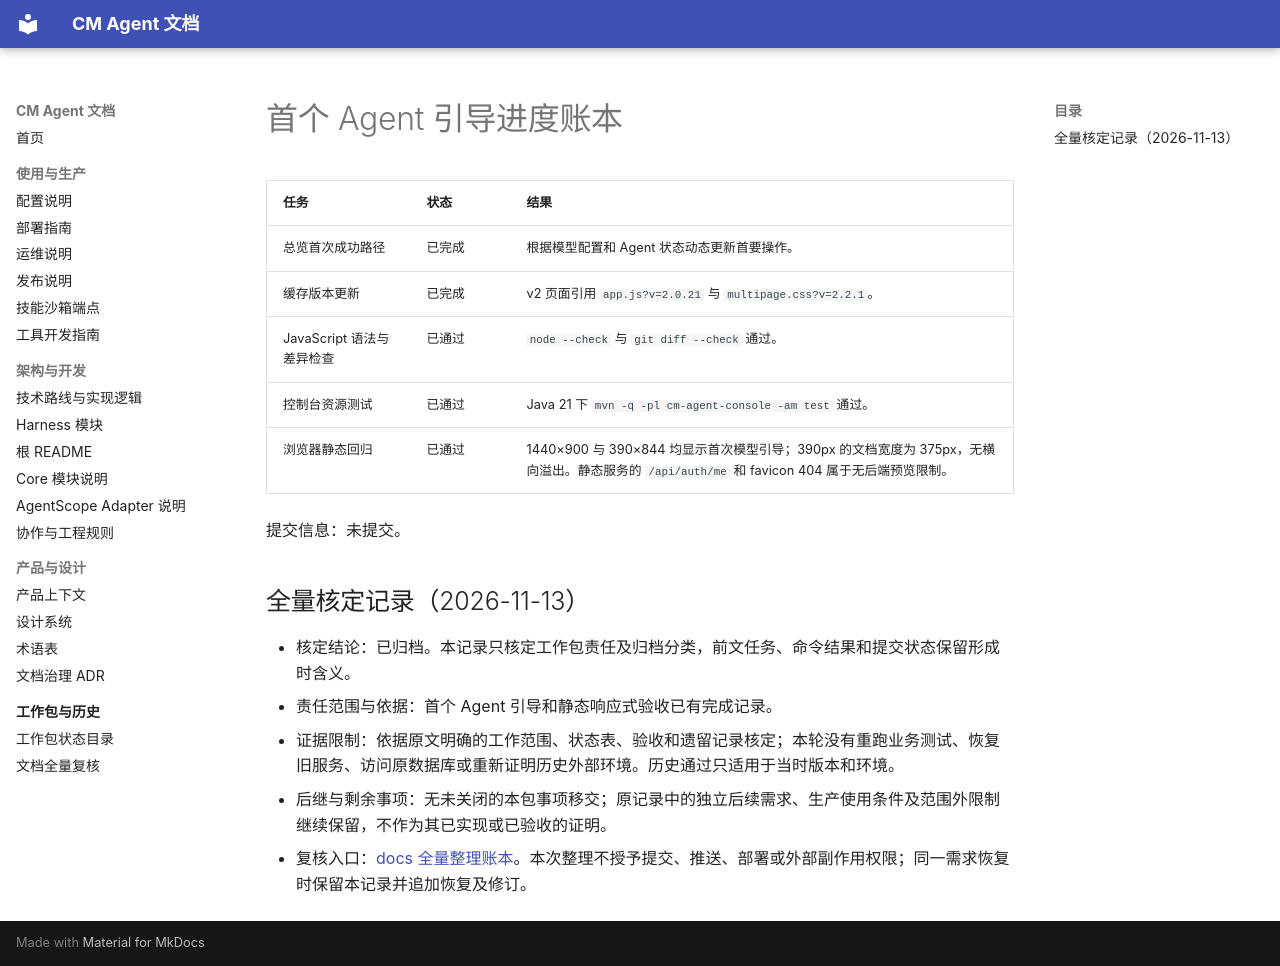

repository: cmming/cm-agent · page: superpowers/progress/2026-09-20-first-agent-onboarding-ledger/index.html · generator: mkdocs

# 首个 Agent 引导进度账本

| 任务 | 状态 | 结果 |
| --- | --- | --- |
| 总览首次成功路径 | 已完成 | 根据模型配置和 Agent 状态动态更新首要操作。 |
| 缓存版本更新 | 已完成 | v2 页面引用 `app.js?v=2.0.21` 与 `multipage.css?v=2.2.1`。 |
| JavaScript 语法与差异检查 | 已通过 | `node --check` 与 `git diff --check` 通过。 |
| 控制台资源测试 | 已通过 | Java 21 下 `mvn -q -pl cm-agent-console -am test` 通过。 |
| 浏览器静态回归 | 已通过 | 1440×900 与 390×844 均显示首次模型引导；390px 的文档宽度为 375px，无横向溢出。静态服务的 `/api/auth/me` 和 favicon 404 属于无后端预览限制。 |

提交信息：未提交。

## 全量核定记录（2026-11-13）

- 核定结论：已归档。本记录只核定工作包责任及归档分类，前文任务、命令结果和提交状态保留形成时含义。
- 责任范围与依据：首个 Agent 引导和静态响应式验收已有完成记录。
- 证据限制：依据原文明确的工作范围、状态表、验收和遗留记录核定；本轮没有重跑业务测试、恢复旧服务、访问原数据库或重新证明历史外部环境。历史通过只适用于当时版本和环境。
- 后继与剩余事项：无未关闭的本包事项移交；原记录中的独立后续需求、生产使用条件及范围外限制继续保留，不作为其已实现或已验收的证明。
- 复核入口：[docs 全量整理账本](2026-11-13-docs-full-review-ledger.md#逐组核定快照)。本次整理不授予提交、推送、部署或外部副作用权限；同一需求恢复时保留本记录并追加恢复及修订。
